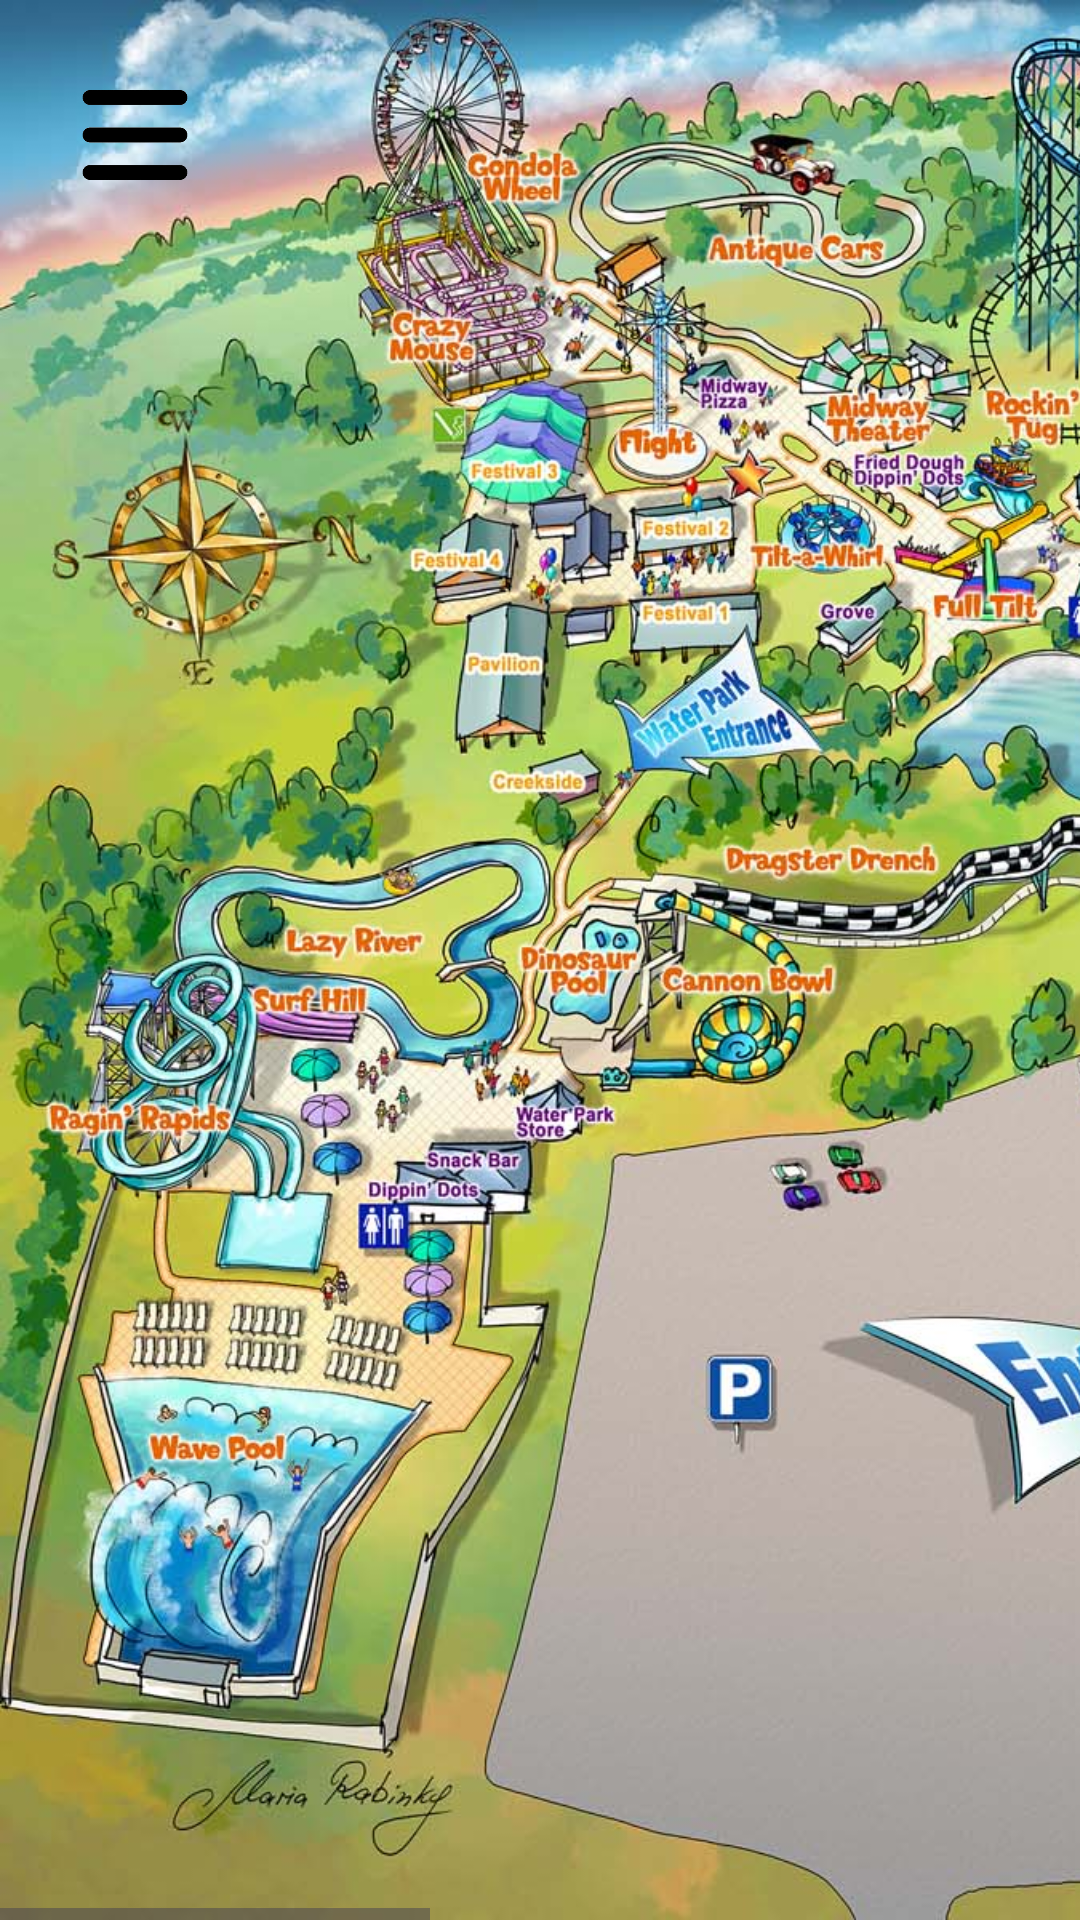

This screen was rendered from an Android layout file. Write that file and the resources it references.
<!-- AndroidManifest.xml: application theme Theme.Cs4048group_007 -->
<!-- res/layout/map_layout.xml -->
<?xml version="1.0" encoding="utf-8"?>
<HorizontalScrollView xmlns:android="http://schemas.android.com/apk/res/android"
    android:clickable="false"
    android:focusable="false"
    xmlns:app="http://schemas.android.com/apk/res-auto"
    xmlns:tools="http://schemas.android.com/tools"
    android:layout_height="match_parent"
    android:layout_width="wrap_content"
    tools:context=".MapActivity"
    android:id="@+id/scrollable_map_container">

    <FrameLayout
        android:id="@+id/map_container"
        android:layout_width="wrap_content"
        android:layout_margin="0dp"
        android:padding="0dp"
        android:layout_height="match_parent">

        
        <ImageView
            android:id="@+id/map"
            android:layout_margin="0dp"
            android:padding="0dp"
            android:layout_width="wrap_content"
            android:layout_height="match_parent"
            android:scaleType="fitCenter"
            android:adjustViewBounds="true"
            android:src="@drawable/fantasy_island_map_background"/>

        
        <LinearLayout
            android:id="@+id/popup_container"
            android:layout_width="wrap_content"
            android:layout_height="wrap_content"
            android:layout_gravity="top|start"
            android:elevation="10dp"
            android:scrollbars="vertical"
            android:clipChildren="false"
            android:clipToPadding="false"
            android:orientation="vertical"
            android:layout_marginStart="187dp"
            android:layout_marginTop="581dp" />

        
        <FrameLayout
            android:id="@+id/path_frame_layout"
            android:layout_width="match_parent"
            android:layout_height="match_parent"
            android:background="@android:color/transparent" />

        
        <FrameLayout
            android:id="@+id/title_container"
            android:layout_margin="0dp"
            android:padding="0dp"
            android:layout_width="wrap_content"
            android:layout_height="match_parent">

            
            <ImageButton
                android:id="@+id/menu_button"
                android:layout_width="60dp"
                android:layout_height="60dp"
                android:layout_margin="15dp"
                android:src="@drawable/menu_button"
                android:scaleType="fitXY"
                android:background="@null"/>
        </FrameLayout>
    </FrameLayout>
</HorizontalScrollView>
<!-- resources referenced by this layout -->
<resources>
  <!-- drawable fantasy_island_map_background: jpg bitmap (drawable, 565322 bytes) -->
  <!-- drawable menu_button: png bitmap (drawable, 14853 bytes) -->
  <style name="Theme.Cs4048group_007" parent="Base.Theme.Cs4048group_007" />
  <style name="Base.Theme.Cs4048group_007" parent="Theme.Material3.DayNight.NoActionBar">
          
          
      </style>
</resources>
